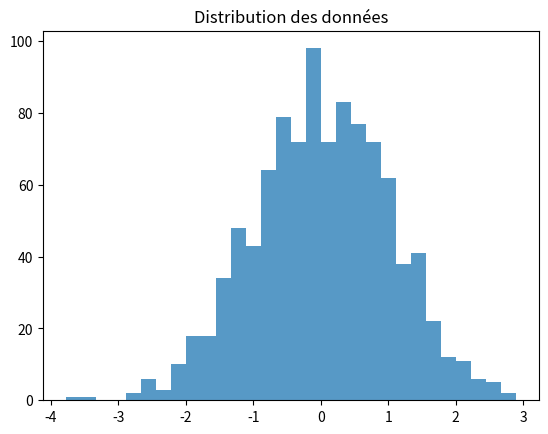

The script that saved this image:
import numpy as np
import matplotlib.pyplot as plt
data = np.random.randn(1000)
plt.hist(data, bins=30, alpha=0.75)
plt.title('Distribution des données')
plt.show()